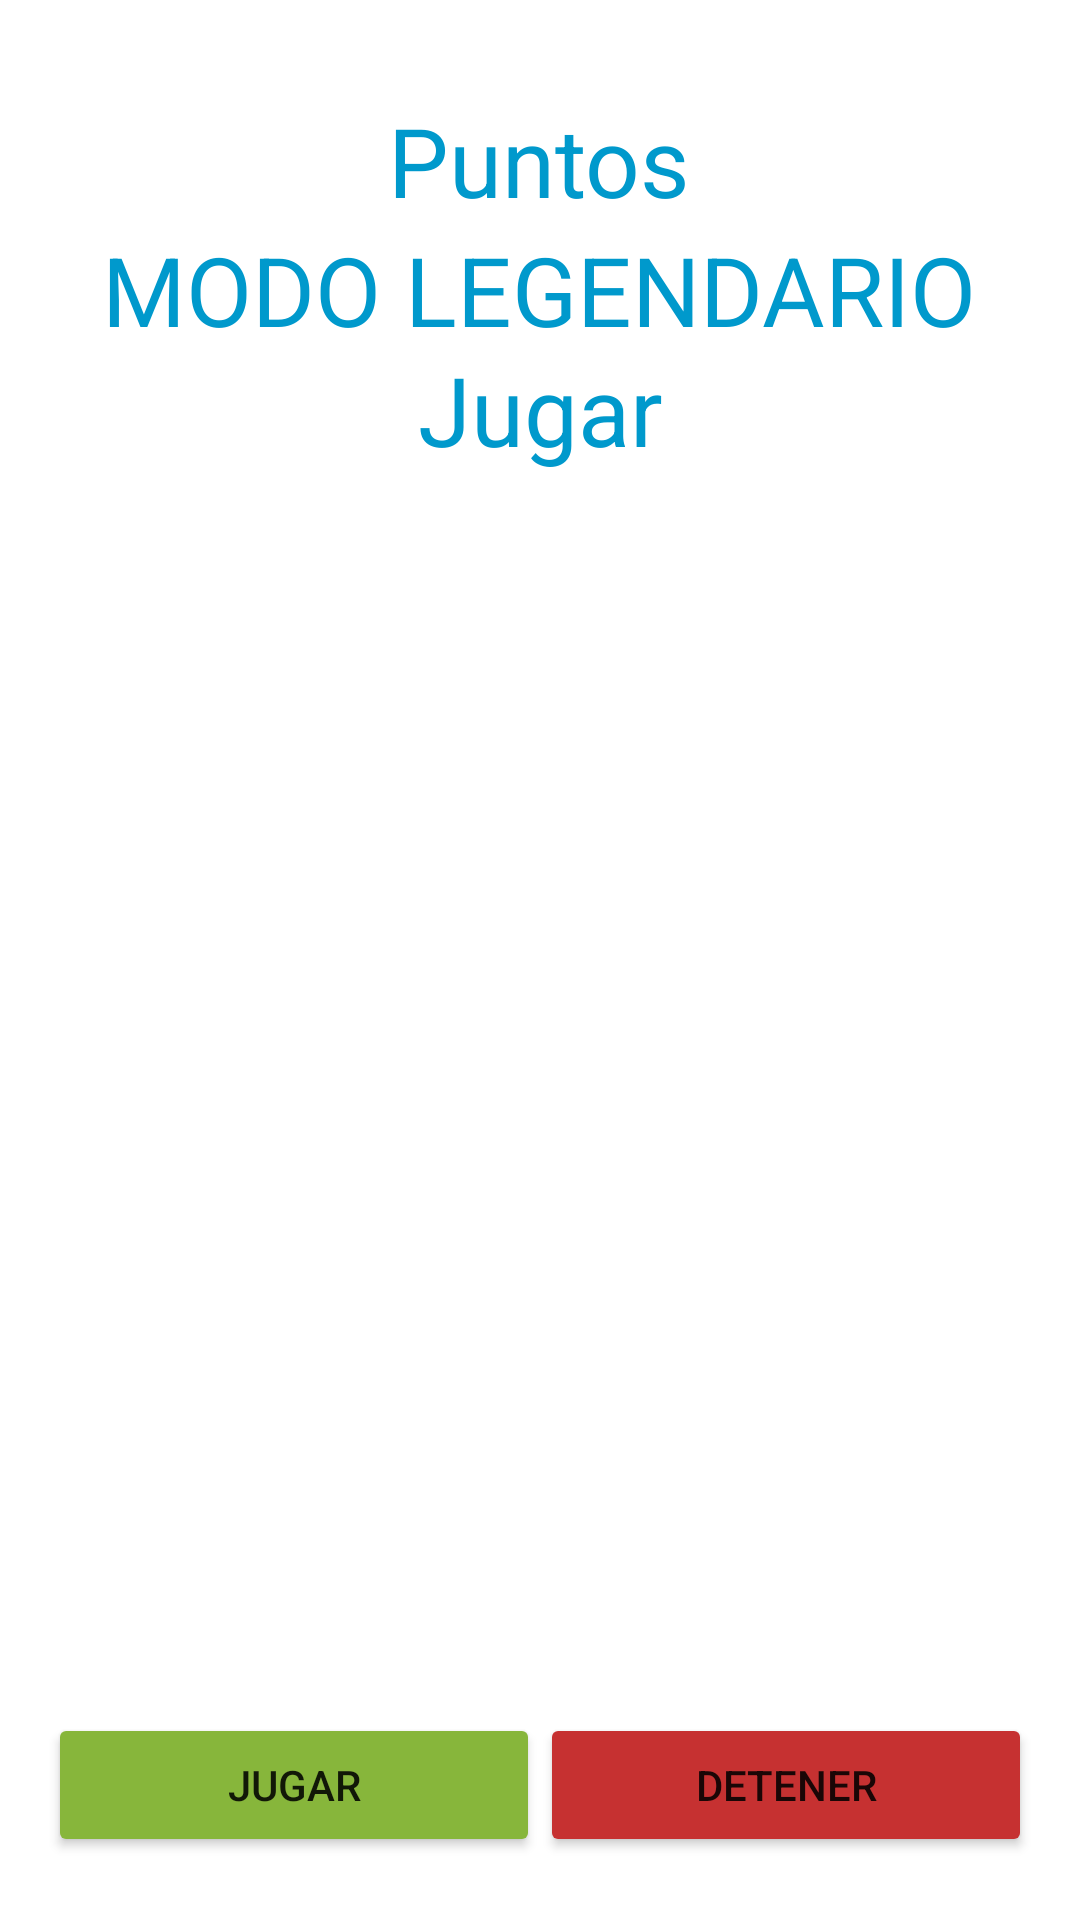

Layout XML and referenced resources for this Android screen:
<!-- AndroidManifest.xml: application theme Theme.TenPercent -->
<!-- res/layout/activity_legendario.xml -->
<?xml version="1.0" encoding="utf-8"?>
<RelativeLayout xmlns:android="http://schemas.android.com/apk/res/android"
    xmlns:app="http://schemas.android.com/apk/res-auto"
    xmlns:tools="http://schemas.android.com/tools"
    android:layout_width="match_parent"
    android:layout_height="match_parent"
    tools:context=".MainActivity"
    android:padding="16dp">


    <TextView
        android:id="@+id/tvPuntos"
        android:layout_width="wrap_content"
        android:layout_height="wrap_content"
        android:layout_alignParentTop="true"
        android:layout_centerHorizontal="true"
        android:layout_marginTop="16dp"
        android:text="@string/puntos"
        android:textColor="@android:color/holo_blue_dark"
        android:textSize="32sp" />

    <TextView
        android:id="@+id/tvVidas"
        android:layout_width="wrap_content"
        android:layout_height="wrap_content"
        android:layout_below="@+id/tvPuntos"
        android:layout_centerHorizontal="true"
        android:text="@string/vidas_legendario"
        android:textColor="@android:color/holo_blue_dark"
        android:textSize="32sp" />


    <LinearLayout
        android:layout_width="382dp"
        android:layout_height="598dp"
        android:layout_below="@+id/tvPuntos"
        android:layout_alignParentBottom="true"
        android:layout_marginTop="24dp"
        android:layout_marginBottom="5dp"
        android:orientation="vertical">

        <TextView
            android:id="@+id/tv2"
            android:layout_width="match_parent"
            android:layout_height="wrap_content"
            android:layout_marginTop="16dp"
            android:gravity="center"
            android:text="@string/prueba"
            android:textColor="@android:color/holo_blue_dark"
            android:textSize="32sp" />

        <LinearLayout
            android:layout_width="match_parent"
            android:layout_height="0dp"
            android:layout_weight="1"
            android:gravity="bottom|center"
            android:orientation="horizontal">

            <Button
                android:id="@+id/button"
                android:layout_width="0dp"
                android:layout_height="wrap_content"
                android:layout_weight="1"
                android:backgroundTint="#87B63B"
                android:text="@string/Jugar" />

            <Button
                android:id="@+id/button2"
                android:layout_width="0dp"
                android:layout_height="wrap_content"
                android:layout_weight="1"
                android:backgroundTint="#C63131"
                android:text="@string/Detener" />
        </LinearLayout>

    </LinearLayout>

    <ImageView
        android:id="@+id/ivIcon"
        android:layout_width="185dp"
        android:layout_height="185dp"
        android:layout_centerInParent="true"
        app:srcCompat="@drawable/ic_launcher_foreground" />


</RelativeLayout>
<!-- resources referenced by this layout -->
<resources>
  <string name="Detener">Detener</string>
  <string name="Jugar">Jugar</string>
  <string name="prueba">Jugar</string>
  <string name="puntos">Puntos</string>
  <string name="vidas_legendario">MODO LEGENDARIO</string>
  <style name="Theme.TenPercent" parent="Theme.MaterialComponents.DayNight.DarkActionBar">
          
          <item name="colorPrimary">@color/purple_500</item>
          <item name="colorPrimaryVariant">@color/purple_700</item>
          <item name="colorOnPrimary">@color/white</item>
          
          <item name="colorSecondary">@color/teal_200</item>
          <item name="colorSecondaryVariant">@color/teal_700</item>
          <item name="colorOnSecondary">@color/black</item>
          
          <item name="android:statusBarColor">?attr/colorPrimaryVariant</item>
          
      </style>
  <color name="purple_500">#FF6200EE</color>
  <color name="purple_700">#FF3700B3</color>
  <color name="white">#FFFFFFFF</color>
  <color name="teal_200">#FF03DAC5</color>
  <color name="teal_700">#FF018786</color>
  <color name="black">#FF000000</color>
</resources>
